Run: headless pygame with SDL's dummy video driver; simulated clock (each Clock.tick advances the game by its frame time, no real sleeping); random seed 0; keys injected as events and as key.get_pressed() state; no mouse input.
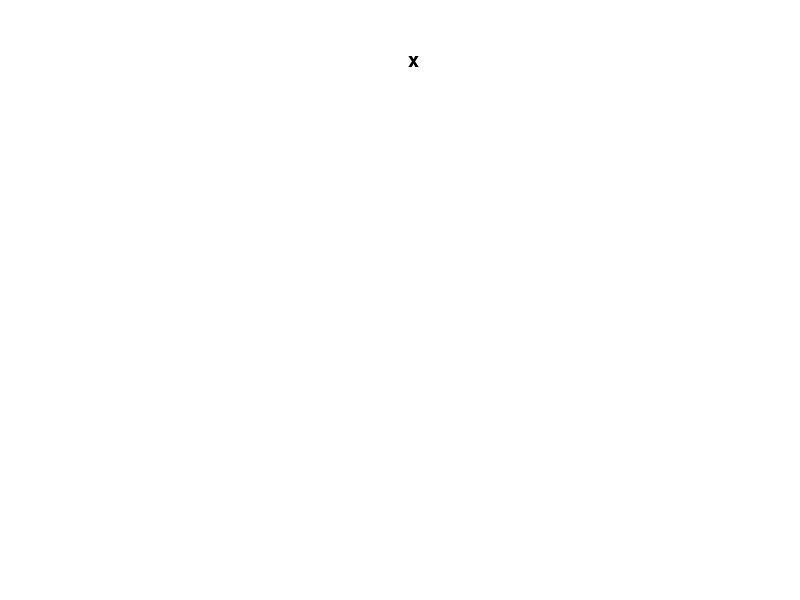
Frame 1 of 4 · flips 1–60 · no input
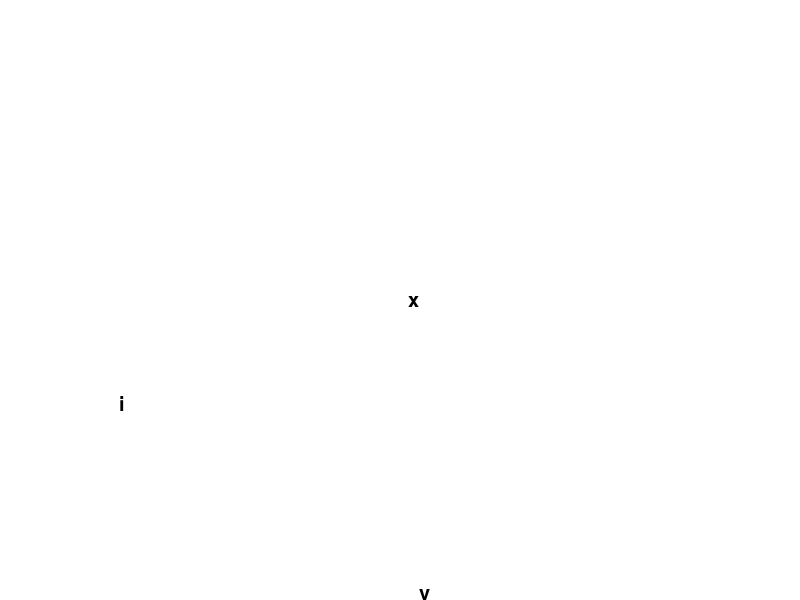
Frame 2 of 4 · flips 61–180 · tapped SPACE, RETURN · held RIGHT (→), D
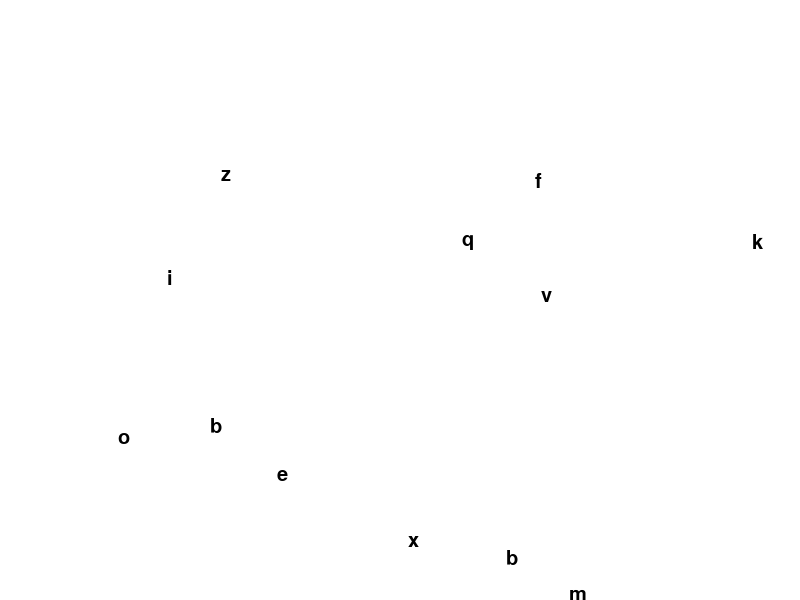
Frame 3 of 4 · flips 181–300 · held DOWN (↓), S
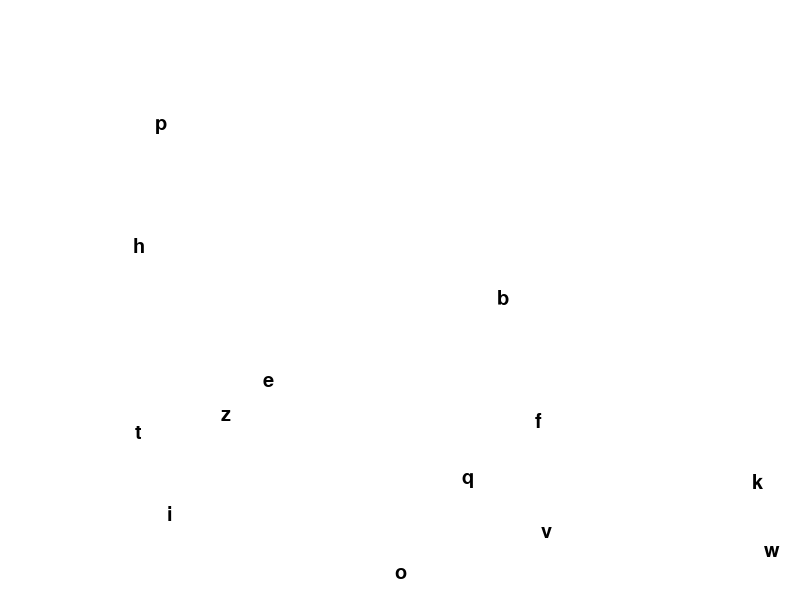
Frame 4 of 4 · flips 301–420 · held LEFT (←), A, UP (↑), W

The pygame program that drew these frames:

import pygame
import random

# Inicializa Pygame
pygame.init()

# Configura la pantalla
pantalla = pygame.display.set_mode((800, 600))

# Configura la fuente para las letras
fuente = pygame.font.SysFont("Arial", 30)

# Configura la velocidad de las letras
velocidad_letras = 2

# Configura la probabilidad de que salga una letra
probabilidad_letra = 0.05

# Configura la lista de letras que pueden salir
letras_posibles = "abcdefghijklmnopqrstuvwxyz"

# Inicializa la lista de letras en pantalla
letras_en_pantalla = []

# Bucle principal
while True:
    # Maneja los eventos
    for evento in pygame.event.get():
        if evento.type == pygame.QUIT:
            pygame.quit()
            sys.exit()

    # Agrega letras nuevas a la pantalla
    if random.random() < probabilidad_letra:
        letra = random.choice(letras_posibles)
        x = random.randint(0, pantalla.get_width() - 20)
        y = random.randint(0, pantalla.get_height() - 20)
        letras_en_pantalla.append((letra, x, y))

    # Mueve las letras en pantalla
    for i, (letra, x, y) in enumerate(letras_en_pantalla):
        y += velocidad_letras
        if y > pantalla.get_height():
            del letras_en_pantalla[i]
        else:
            letras_en_pantalla[i] = (letra, x, y)

    # Dibuja las letras en pantalla
    pantalla.fill((255, 255, 255))
    for letra, x, y in letras_en_pantalla:
        texto = fuente.render(letra, True, (0, 0, 0))
        pantalla.blit(texto, (x, y))

    # Actualiza la pantalla
    pygame.display.flip()
    pygame.time.Clock().tick(60)
